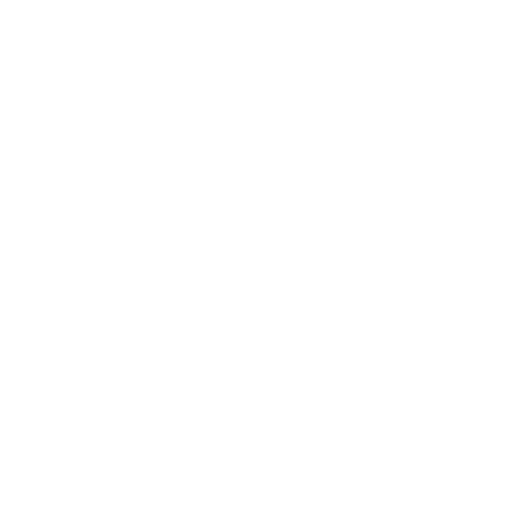
t = 0.00 s
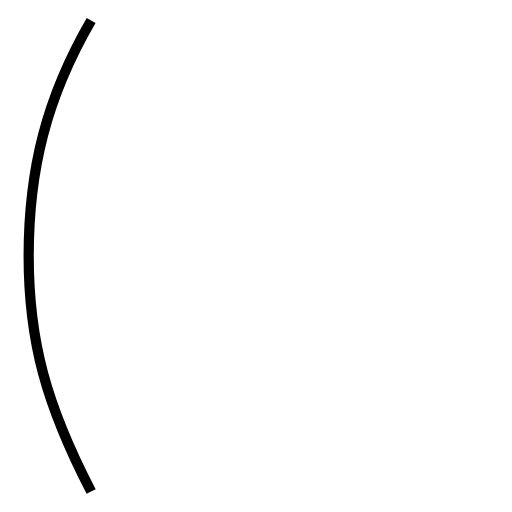
t = 1.45 s
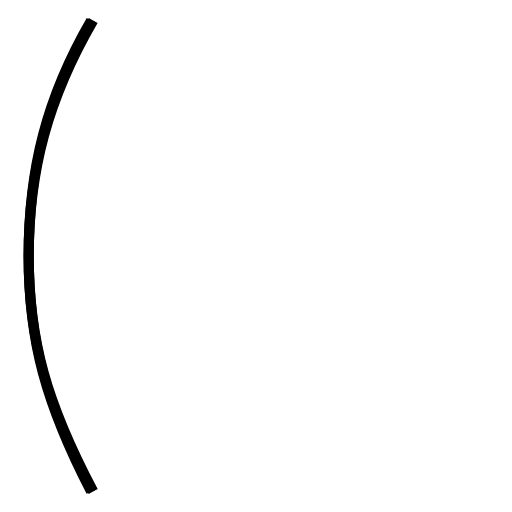
t = 2.89 s
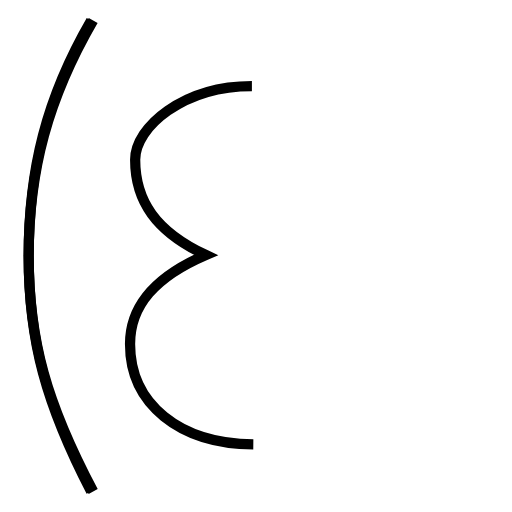
t = 4.59 s
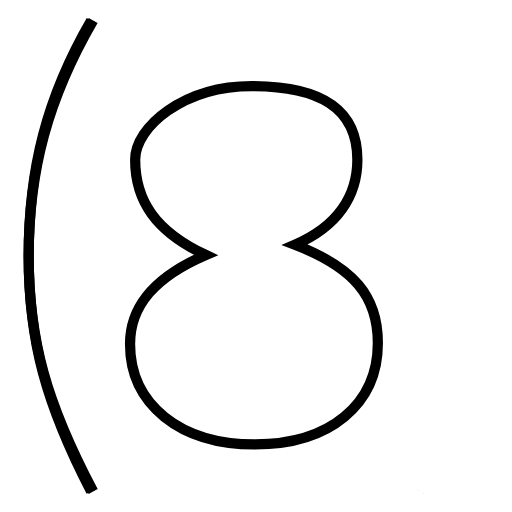
t = 6.29 s
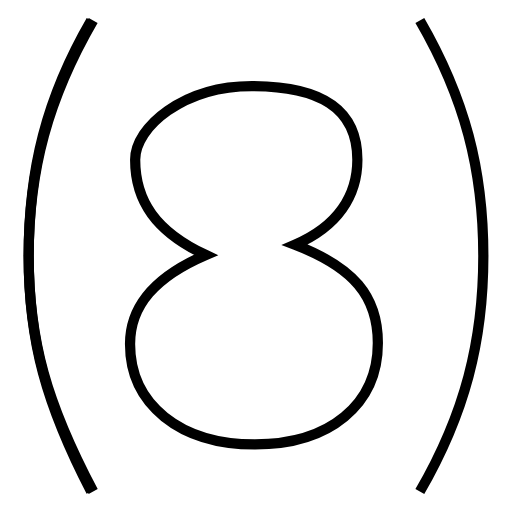
t = 7.73 s

The animated SVG that drew these frames (rendered in a browser with its animation timeline set to each time). Animation: 4 SMIL elements (animate=4); one cycle of 7.73 s.

<?xml version='1.0' encoding='utf-8'?>
<svg viewBox="0.0 -6.0 50.0 50.0" version="1.1" xmlns="http://www.w3.org/2000/svg"><rect x="-1000" y="-1000" width="2000" height="2000" stroke="white" fill="white" /><g style="fill:none;stroke:#000000;stroke-width:1"><path d="M 8.9 4.0 C 4.5 -4.5 2.8 -10.7 2.8 -19.0 C 2.8 -27.4 4.5 -34.4 8.9 -42.0 " transform="translate(0.0 38.0)" stroke-dasharray="48.161857394649594" stroke-dashoffset="48.161857394649594"><animate attributeName="stroke-dashoffset" from="48.161857394649594" to="0" dur="1.4448557218394877s" begin="0s; anim_end.end" fill="freeze" id="anim0" /></path><path d="M 9.1 -42.0 C 4.7 -34.4 2.8 -27.4 2.8 -19.0 C 2.8 -10.7 4.6 -4.5 9.1 4.0 " transform="translate(0.0 38.0)" stroke-dasharray="48.275803296828634" stroke-dashoffset="48.275803296828634"><animate attributeName="stroke-dashoffset" from="48.275803296828634" to="0" dur="1.448274098904859s" begin="anim0.end" fill="freeze" id="anim1" /></path><path d="M 24.6 -35.6 C 17.9 -35.6 13.2 -31.6 13.2 -28.4 C 13.2 -24.4 15.2 -21.4 20.1 -19.1 C 15.2 -17.0 12.7 -14.2 12.7 -10.4 C 12.7 -4.5 17.6 -0.6 24.9 -0.6 C 32.2 -0.6 36.9 -4.5 36.9 -10.5 C 36.9 -15.1 34.5 -17.9 28.8 -20.1 C 33.0 -21.9 34.9 -24.9 34.9 -28.4 C 34.9 -33.6 31.0 -35.6 24.6 -35.6 Z " transform="translate(0.0 38.0)" stroke-dasharray="113.05441687825382" stroke-dashoffset="113.05441687825382"><animate attributeName="stroke-dashoffset" from="113.05441687825382" to="0" dur="3.3916325063476145s" begin="anim1.end" fill="freeze" id="anim2" /></path><path d="M 41.0 4.0 C 45.4 -3.6 47.2 -10.7 47.2 -19.0 C 47.2 -27.4 45.4 -34.4 41.0 -42.0" transform="translate(0.0 38.0)" stroke-dasharray="48.24711075547421" stroke-dashoffset="48.24711075547421"><animate attributeName="stroke-dashoffset" from="48.24711075547421" to="0" dur="1.4474133226642263s" begin="anim2.end" fill="freeze" id="anim_end" /></path></g></svg>
